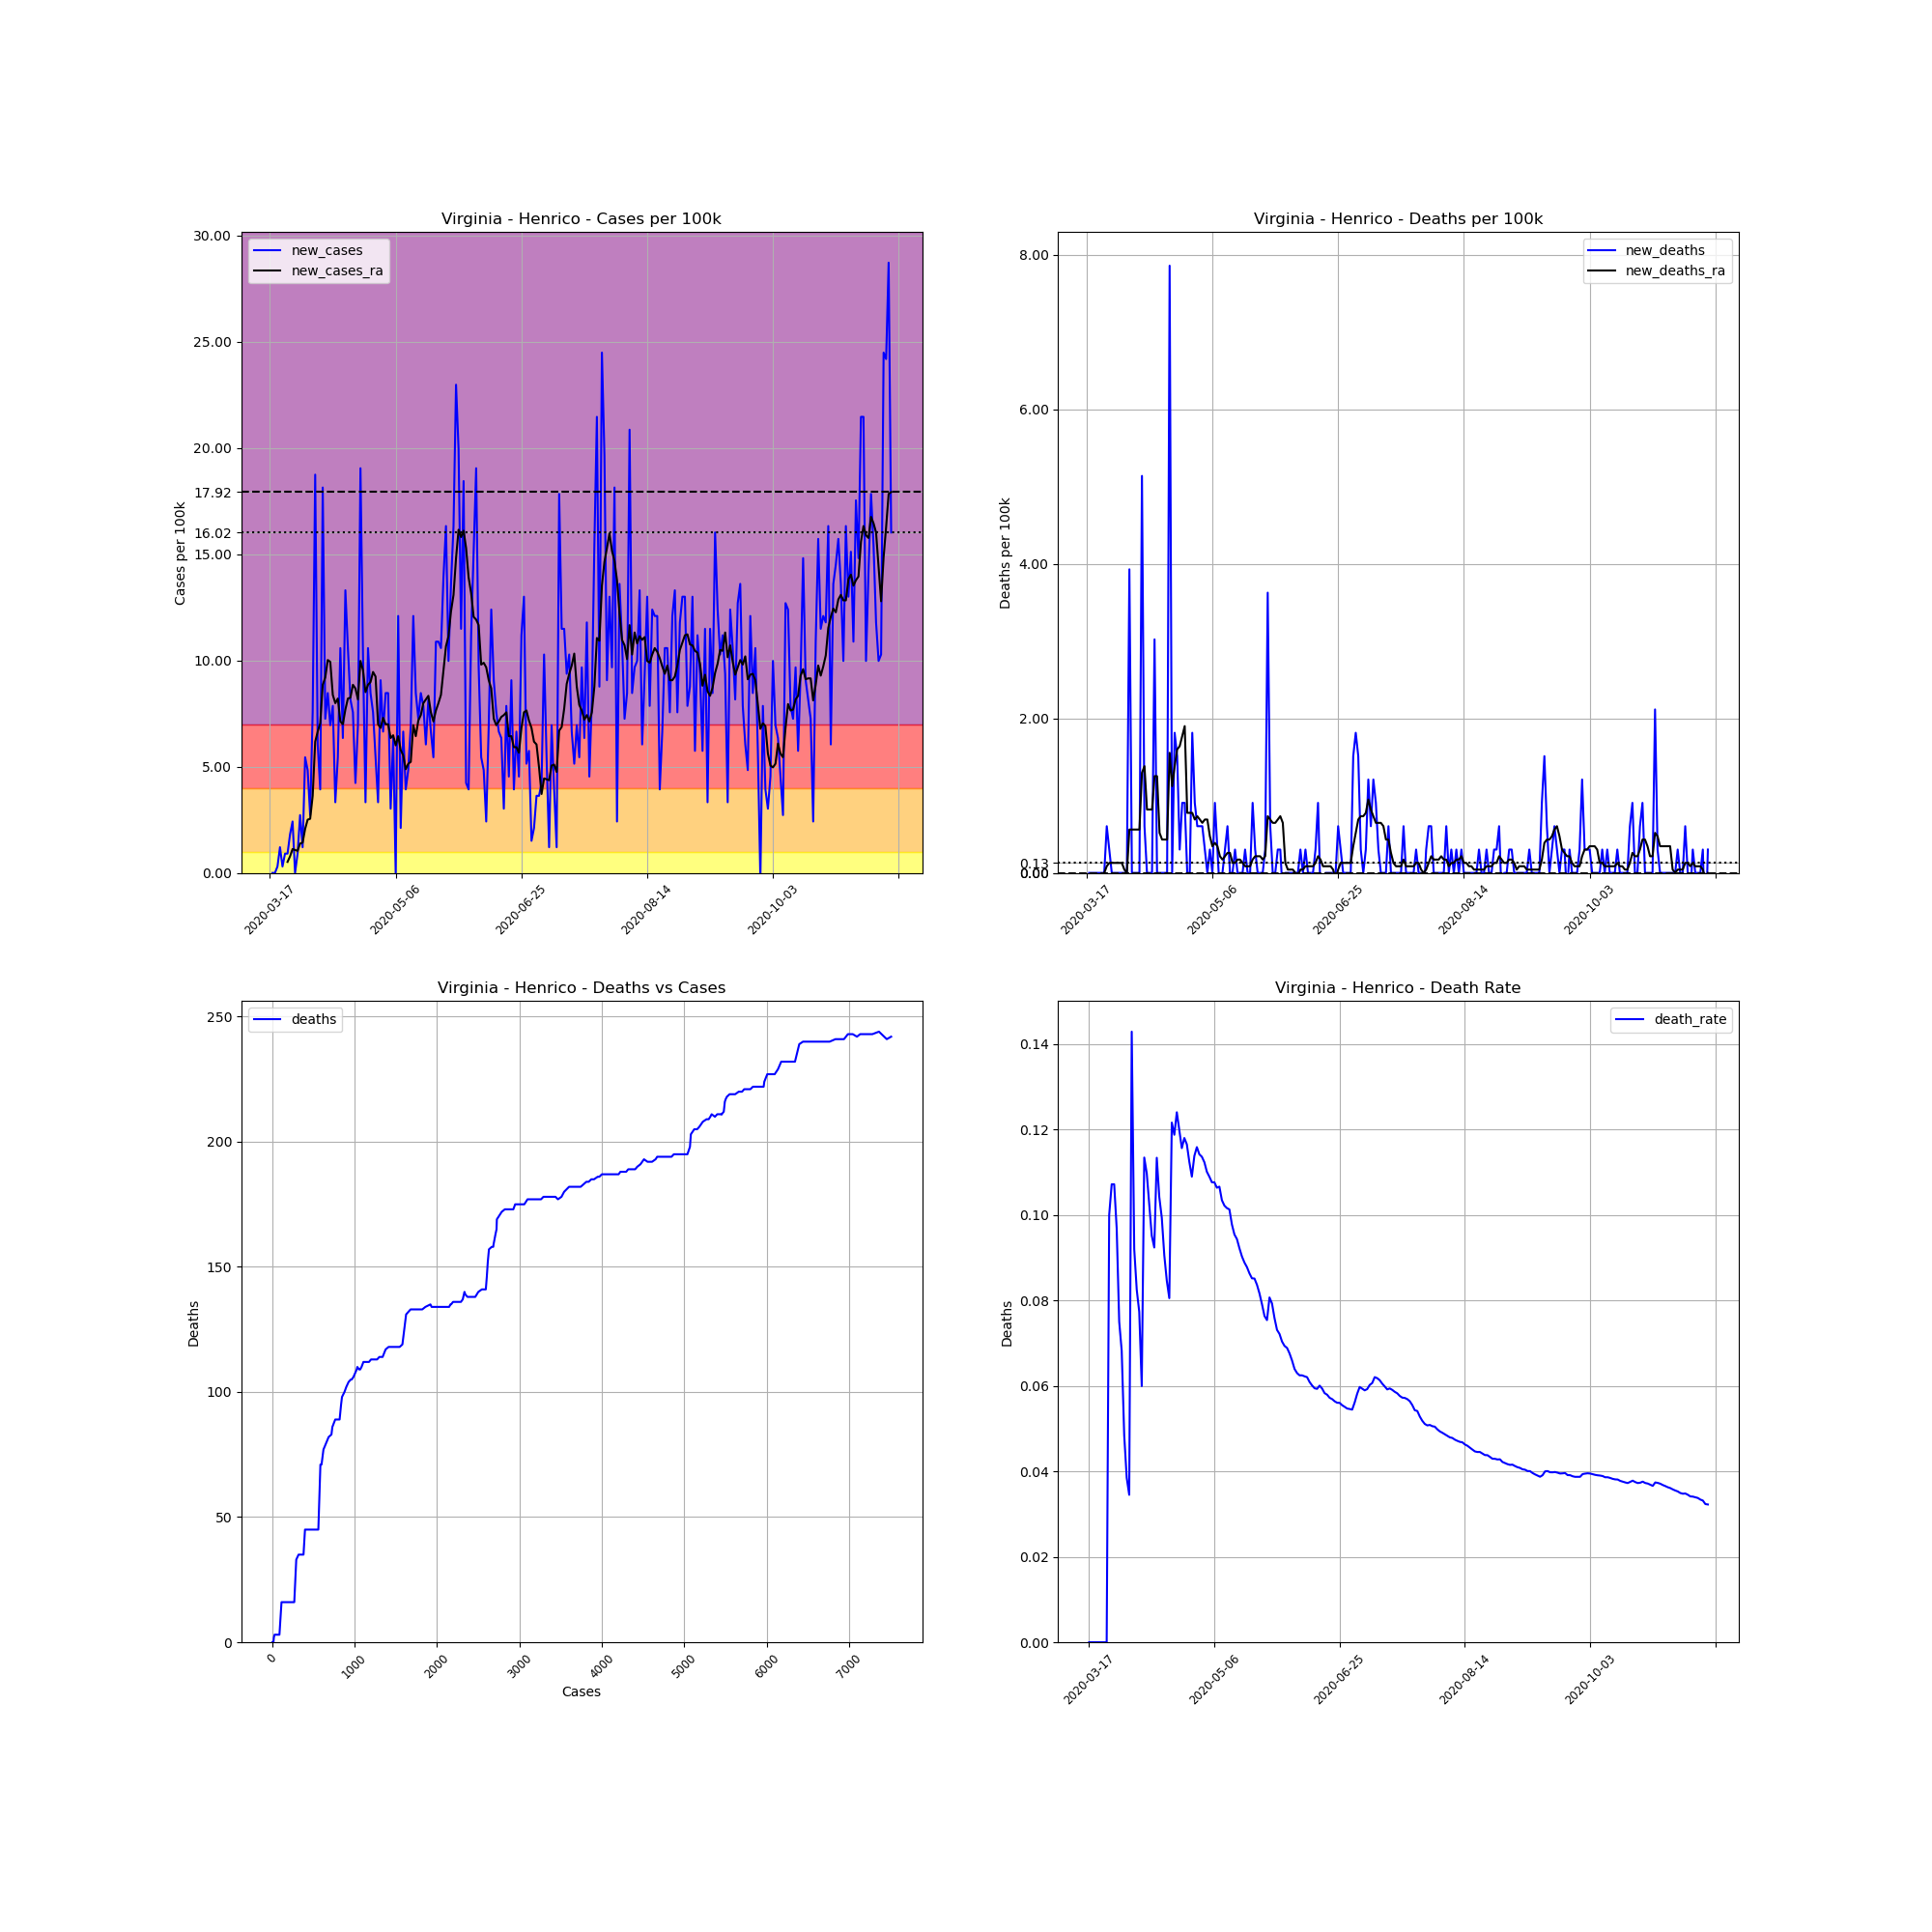

Values plotted in this chart, from the file beside it:
, date, county, state, fips, cases, deaths, COUNTY, STNAME, CTYNAME, POPESTIMATE2019, cases_per_100k, deaths_per_100k, death_rate, new_cases, new_deaths, new_cases_ra, new_deaths_ra
134353, 2020-03-17, Henrico, Virginia, 51087, 2, 0, 87, Virginia, Henrico, 330818, 0.6046, 0.0, 0.0, , , , 
134354, 2020-03-18, Henrico, Virginia, 51087, 2, 0, 87, Virginia, Henrico, 330818, 0.6046, 0.0, 0.0, 0.0, 0.0, , 
134355, 2020-03-19, Henrico, Virginia, 51087, 2, 0, 87, Virginia, Henrico, 330818, 0.6046, 0.0, 0.0, 0.0, 0.0, , 
134356, 2020-03-20, Henrico, Virginia, 51087, 3, 0, 87, Virginia, Henrico, 330818, 0.9068, 0.0, 0.0, 0.3023, 0.0, , 
134357, 2020-03-21, Henrico, Virginia, 51087, 7, 0, 87, Virginia, Henrico, 330818, 2.116, 0.0, 0.0, 1.209, 0.0, , 
134358, 2020-03-22, Henrico, Virginia, 51087, 8, 0, 87, Virginia, Henrico, 330818, 2.418, 0.0, 0.0, 0.3023, 0.0, , 
134359, 2020-03-23, Henrico, Virginia, 51087, 11, 0, 87, Virginia, Henrico, 330818, 3.325, 0.0, 0.0, 0.9068, 0.0, , 
134360, 2020-03-24, Henrico, Virginia, 51087, 14, 0, 87, Virginia, Henrico, 330818, 4.232, 0.0, 0.0, 0.9068, 0.0, 0.5182, 0.0
134361, 2020-03-25, Henrico, Virginia, 51087, 20, 2, 87, Virginia, Henrico, 330818, 6.046, 0.6046, 0.1, 1.814, 0.6046, 0.7773, 0.08637
134362, 2020-03-26, Henrico, Virginia, 51087, 28, 3, 87, Virginia, Henrico, 330818, 8.464, 0.9068, 0.1071, 2.418, 0.3023, 1.123, 0.1295
134363, 2020-03-27, Henrico, Virginia, 51087, 28, 3, 87, Virginia, Henrico, 330818, 8.464, 0.9068, 0.1071, 0.0, 0.0, 1.08, 0.1295
134364, 2020-03-28, Henrico, Virginia, 51087, 31, 3, 87, Virginia, Henrico, 330818, 9.371, 0.9068, 0.09677, 0.9068, 0.0, 1.036, 0.1295
134365, 2020-03-29, Henrico, Virginia, 51087, 40, 3, 87, Virginia, Henrico, 330818, 12.09, 0.9068, 0.075, 2.721, 0.0, 1.382, 0.1295
134366, 2020-03-30, Henrico, Virginia, 51087, 44, 3, 87, Virginia, Henrico, 330818, 13.3, 0.9068, 0.06818, 1.209, 0.0, 1.425, 0.1295
134367, 2020-03-31, Henrico, Virginia, 51087, 62, 3, 87, Virginia, Henrico, 330818, 18.74, 0.9068, 0.04839, 5.441, 0.0, 2.073, 0.1295
134368, 2020-04-01, Henrico, Virginia, 51087, 78, 3, 87, Virginia, Henrico, 330818, 23.58, 0.9068, 0.03846, 4.836, 0.0, 2.505, 0.04318
134369, 2020-04-02, Henrico, Virginia, 51087, 87, 3, 87, Virginia, Henrico, 330818, 26.3, 0.9068, 0.03448, 2.721, 0.0, 2.548, 0.0
134370, 2020-04-03, Henrico, Virginia, 51087, 112, 16, 87, Virginia, Henrico, 330818, 33.86, 4.836, 0.1429, 7.557, 3.93, 3.627, 0.5614
134371, 2020-04-04, Henrico, Virginia, 51087, 174, 16, 87, Virginia, Henrico, 330818, 52.6, 4.836, 0.09195, 18.74, 0.0, 6.175, 0.5614
134372, 2020-04-05, Henrico, Virginia, 51087, 194, 16, 87, Virginia, Henrico, 330818, 58.64, 4.836, 0.08247, 6.046, 0.0, 6.65, 0.5614
134373, 2020-04-06, Henrico, Virginia, 51087, 207, 16, 87, Virginia, Henrico, 330818, 62.57, 4.836, 0.07729, 3.93, 0.0, 7.039, 0.5614
134374, 2020-04-07, Henrico, Virginia, 51087, 267, 16, 87, Virginia, Henrico, 330818, 80.71, 4.836, 0.05993, 18.14, 0.0, 8.853, 0.5614
134375, 2020-04-08, Henrico, Virginia, 51087, 291, 33, 87, Virginia, Henrico, 330818, 87.96, 9.975, 0.1134, 7.255, 5.139, 9.198, 1.295
134376, 2020-04-09, Henrico, Virginia, 51087, 319, 35, 87, Virginia, Henrico, 330818, 96.43, 10.58, 0.1097, 8.464, 0.6046, 10.02, 1.382
134377, 2020-04-10, Henrico, Virginia, 51087, 342, 35, 87, Virginia, Henrico, 330818, 103.4, 10.58, 0.1023, 6.952, 0.0, 9.932, 0.8205
134378, 2020-04-11, Henrico, Virginia, 51087, 368, 35, 87, Virginia, Henrico, 330818, 111.2, 10.58, 0.09511, 7.859, 0.0, 8.378, 0.8205
134379, 2020-04-12, Henrico, Virginia, 51087, 379, 35, 87, Virginia, Henrico, 330818, 114.6, 10.58, 0.09235, 3.325, 0.0, 7.989, 0.8205
134380, 2020-04-13, Henrico, Virginia, 51087, 397, 45, 87, Virginia, Henrico, 330818, 120, 13.6, 0.1134, 5.441, 3.023, 8.205, 1.252
134381, 2020-04-14, Henrico, Virginia, 51087, 432, 45, 87, Virginia, Henrico, 330818, 130.6, 13.6, 0.1042, 10.58, 0.0, 7.125, 1.252
134382, 2020-04-15, Henrico, Virginia, 51087, 453, 45, 87, Virginia, Henrico, 330818, 136.9, 13.6, 0.09934, 6.348, 0.0, 6.996, 0.5182
134383, 2020-04-16, Henrico, Virginia, 51087, 497, 45, 87, Virginia, Henrico, 330818, 150.2, 13.6, 0.09054, 13.3, 0.0, 7.687, 0.4318
134384, 2020-04-17, Henrico, Virginia, 51087, 532, 45, 87, Virginia, Henrico, 330818, 160.8, 13.6, 0.08459, 10.58, 0.0, 8.205, 0.4318
134385, 2020-04-18, Henrico, Virginia, 51087, 559, 45, 87, Virginia, Henrico, 330818, 169, 13.6, 0.0805, 8.162, 0.0, 8.248, 0.4318
134386, 2020-04-19, Henrico, Virginia, 51087, 584, 71, 87, Virginia, Henrico, 330818, 176.5, 21.46, 0.1216, 7.557, 7.859, 8.853, 1.555
134387, 2020-04-20, Henrico, Virginia, 51087, 598, 71, 87, Virginia, Henrico, 330818, 180.8, 21.46, 0.1187, 4.232, 0.0, 8.68, 1.123
134388, 2020-04-21, Henrico, Virginia, 51087, 621, 77, 87, Virginia, Henrico, 330818, 187.7, 23.28, 0.124, 6.952, 1.814, 8.162, 1.382
134389, 2020-04-22, Henrico, Virginia, 51087, 684, 82, 87, Virginia, Henrico, 330818, 206.8, 24.79, 0.1199, 19.04, 1.511, 9.975, 1.598
134390, 2020-04-23, Henrico, Virginia, 51087, 718, 83, 87, Virginia, Henrico, 330818, 217, 25.09, 0.1156, 10.28, 0.3023, 9.543, 1.641
134391, 2020-04-24, Henrico, Virginia, 51087, 729, 86, 87, Virginia, Henrico, 330818, 220.4, 26, 0.118, 3.325, 0.9068, 8.507, 1.771
134392, 2020-04-25, Henrico, Virginia, 51087, 764, 89, 87, Virginia, Henrico, 330818, 230.9, 26.9, 0.1165, 10.58, 0.9068, 8.853, 1.9
134393, 2020-04-26, Henrico, Virginia, 51087, 792, 89, 87, Virginia, Henrico, 330818, 239.4, 26.9, 0.1124, 8.464, 0.0, 8.982, 0.7773
134394, 2020-04-27, Henrico, Virginia, 51087, 817, 89, 87, Virginia, Henrico, 330818, 247, 26.9, 0.1089, 7.557, 0.0, 9.457, 0.7773
134395, 2020-04-28, Henrico, Virginia, 51087, 835, 95, 87, Virginia, Henrico, 330818, 252.4, 28.72, 0.1138, 5.441, 1.814, 9.241, 0.7773
134396, 2020-04-29, Henrico, Virginia, 51087, 846, 98, 87, Virginia, Henrico, 330818, 255.7, 29.62, 0.1158, 3.325, 0.9068, 6.996, 0.6909
134397, 2020-04-30, Henrico, Virginia, 51087, 876, 100, 87, Virginia, Henrico, 330818, 264.8, 30.23, 0.1142, 9.068, 0.6046, 6.823, 0.7341
134398, 2020-05-01, Henrico, Virginia, 51087, 898, 102, 87, Virginia, Henrico, 330818, 271.4, 30.83, 0.1136, 6.65, 0.6046, 7.298, 0.6909
134399, 2020-05-02, Henrico, Virginia, 51087, 926, 104, 87, Virginia, Henrico, 330818, 279.9, 31.44, 0.1123, 8.464, 0.6046, 6.996, 0.6477
134400, 2020-05-03, Henrico, Virginia, 51087, 954, 105, 87, Virginia, Henrico, 330818, 288.4, 31.74, 0.1101, 8.464, 0.3023, 6.996, 0.6909
134401, 2020-05-04, Henrico, Virginia, 51087, 964, 105, 87, Virginia, Henrico, 330818, 291.4, 31.74, 0.1089, 3.023, 0.0, 6.348, 0.6909
134402, 2020-05-05, Henrico, Virginia, 51087, 985, 106, 87, Virginia, Henrico, 330818, 297.7, 32.04, 0.1076, 6.348, 0.3023, 6.477, 0.475
134403, 2020-05-06, Henrico, Virginia, 51087, 985, 106, 87, Virginia, Henrico, 330818, 297.7, 32.04, 0.1076, 0.0, 0.0, 6.002, 0.3455
134404, 2020-05-07, Henrico, Virginia, 51087, 1025, 109, 87, Virginia, Henrico, 330818, 309.8, 32.95, 0.1063, 12.09, 0.9068, 6.434, 0.3886
134405, 2020-05-08, Henrico, Virginia, 51087, 1032, 110, 87, Virginia, Henrico, 330818, 312, 33.25, 0.1066, 2.116, 0.3023, 5.787, 0.3455
134406, 2020-05-09, Henrico, Virginia, 51087, 1054, 109, 87, Virginia, Henrico, 330818, 318.6, 32.95, 0.1034, 6.65, -0.3023, 5.527, 0.2159
134407, 2020-05-10, Henrico, Virginia, 51087, 1067, 109, 87, Virginia, Henrico, 330818, 322.5, 32.95, 0.1022, 3.93, 0.0, 4.88, 0.1727
134408, 2020-05-11, Henrico, Virginia, 51087, 1083, 110, 87, Virginia, Henrico, 330818, 327.4, 33.25, 0.1016, 4.836, 0.3023, 5.139, 0.2159
134409, 2020-05-12, Henrico, Virginia, 51087, 1106, 112, 87, Virginia, Henrico, 330818, 334.3, 33.86, 0.1013, 6.952, 0.6046, 5.225, 0.2591
134410, 2020-05-13, Henrico, Virginia, 51087, 1146, 112, 87, Virginia, Henrico, 330818, 346.4, 33.86, 0.09773, 12.09, 0.0, 6.952, 0.2591
134411, 2020-05-14, Henrico, Virginia, 51087, 1174, 112, 87, Virginia, Henrico, 330818, 354.9, 33.86, 0.0954, 8.464, 0.0, 6.434, 0.1295
134412, 2020-05-15, Henrico, Virginia, 51087, 1198, 113, 87, Virginia, Henrico, 330818, 362.1, 34.16, 0.09432, 7.255, 0.3023, 7.168, 0.1295
... 188 more rows
